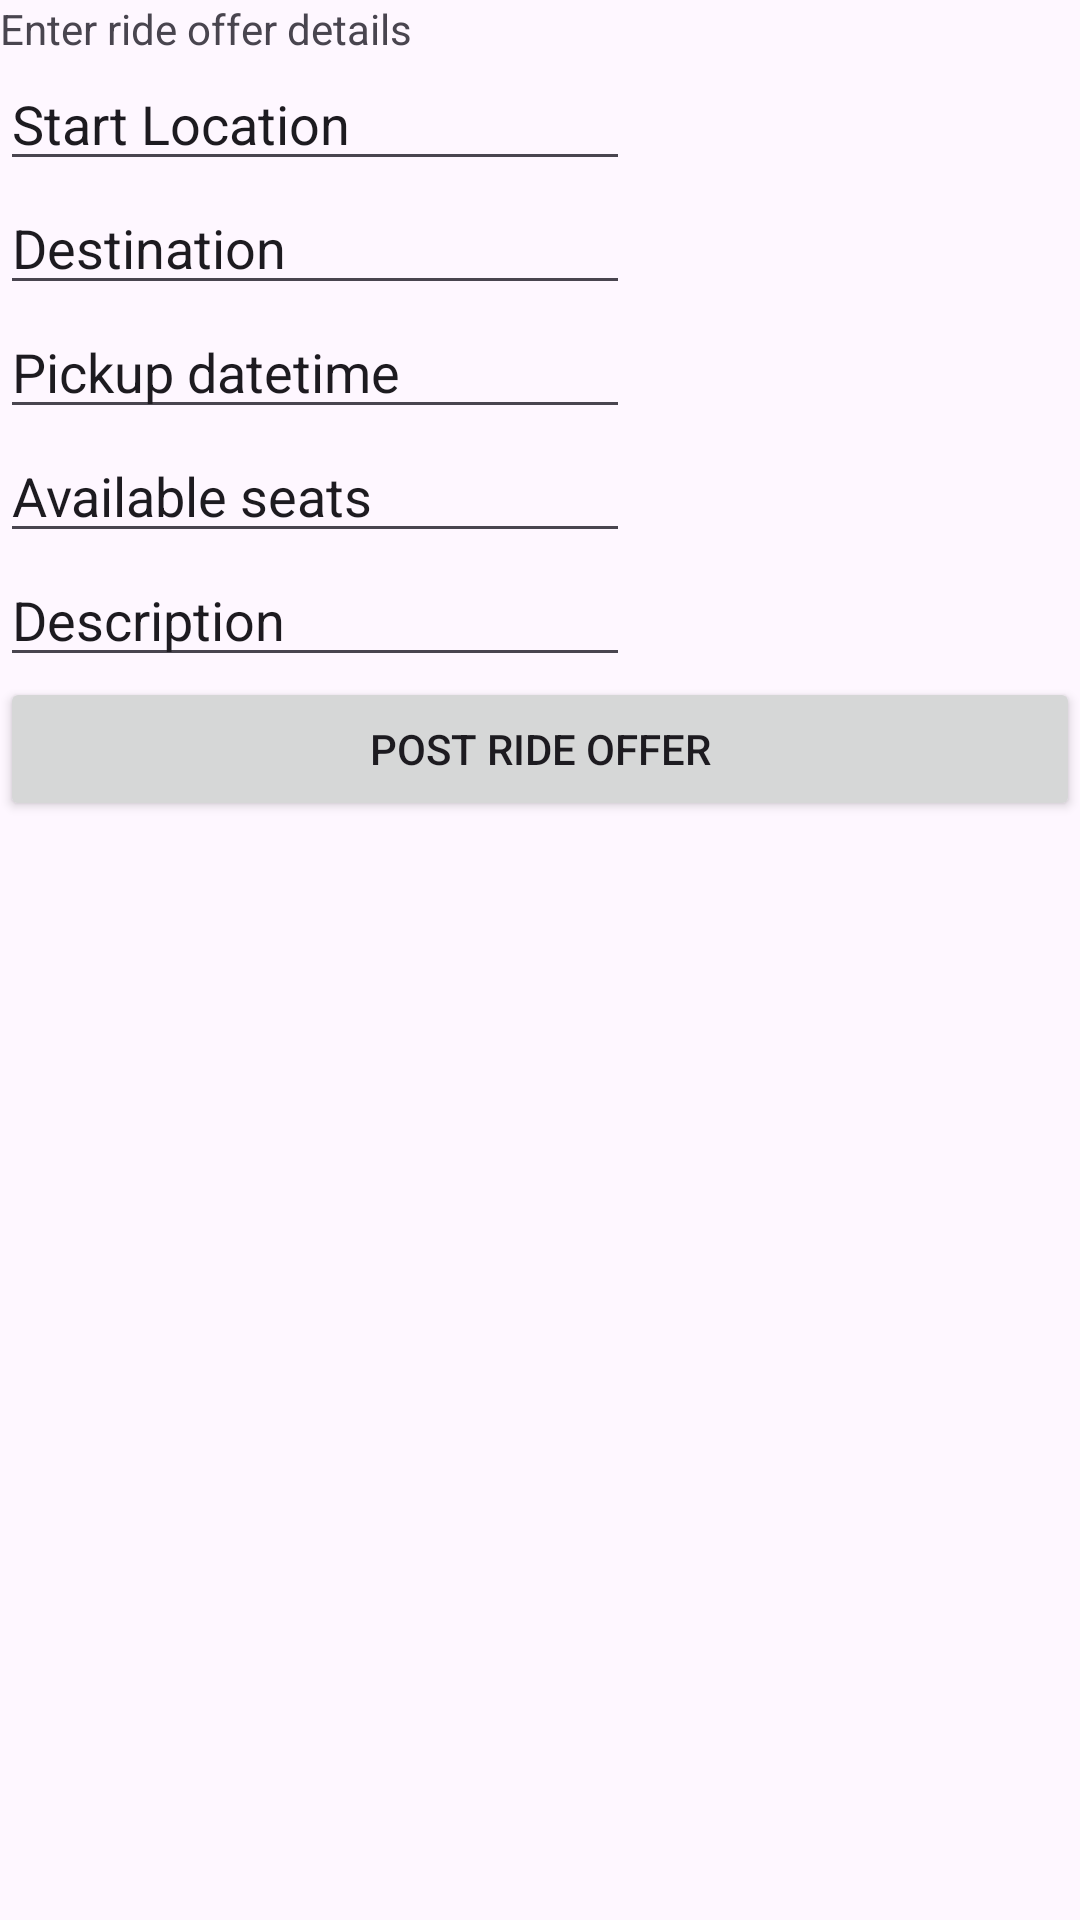

This screen was rendered from an Android layout file. Write that file and the resources it references.
<!-- AndroidManifest.xml: application theme Theme.RideShareUltimate -->
<!-- res/layout/activity_post_rides.xml -->
<?xml version="1.0" encoding="utf-8"?>
<LinearLayout xmlns:android="http://schemas.android.com/apk/res/android"
    android:layout_width="match_parent"
    android:layout_height="match_parent"
    android:orientation="vertical">

    <TextView
        android:id="@+id/textView"
        android:layout_width="match_parent"
        android:layout_height="wrap_content"
        android:text="Enter ride offer details" />

    <EditText
        android:id="@+id/editTextText"
        android:layout_width="wrap_content"
        android:layout_height="wrap_content"
        android:ems="10"
        android:inputType="text"
        android:text="Start Location" />

    <EditText
        android:id="@+id/editTextText2"
        android:layout_width="wrap_content"
        android:layout_height="wrap_content"
        android:ems="10"
        android:inputType="text"
        android:text="Destination" />

    <EditText
        android:id="@+id/editTextText3"
        android:layout_width="wrap_content"
        android:layout_height="wrap_content"
        android:ems="10"
        android:inputType="text"
        android:text="Pickup datetime" />

    <EditText
        android:id="@+id/editTextText4"
        android:layout_width="wrap_content"
        android:layout_height="wrap_content"
        android:ems="10"
        android:inputType="text"
        android:text="Available seats" />

    <EditText
        android:id="@+id/editTextText5"
        android:layout_width="wrap_content"
        android:layout_height="wrap_content"
        android:ems="10"
        android:inputType="text"
        android:text="Description" />

    <Button
        android:id="@+id/button"
        android:layout_width="match_parent"
        android:layout_height="wrap_content"
        android:text="Post ride offer" />
</LinearLayout>
<!-- resources referenced by this layout -->
<resources>
  <style name="Theme.RideShareUltimate" parent="Base.Theme.RideShareUltimate" />
  <style name="Base.Theme.RideShareUltimate" parent="Theme.Material3.DayNight">
          
          
      </style>
</resources>
